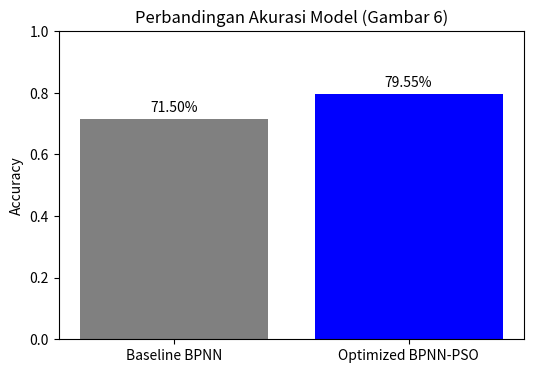

Here is the Python script that generated this plot: (Note: this script raises an exception after producing the figure.)
import matplotlib.pyplot as plt
import numpy as np

def plot_accuracy_comparison(baseline_acc, optimized_acc, save_path='output/accuracy_comparison.png'):
    labels = ['Baseline BPNN', 'Optimized BPNN-PSO']
    accuracies = [baseline_acc, optimized_acc]

    fig, ax = plt.subplots(figsize=(6, 4))
    bars = ax.bar(labels, accuracies, color=['gray', 'blue'])
    ax.set_ylim([0, 1])
    ax.set_ylabel('Accuracy')
    ax.set_title('Perbandingan Akurasi Model (Gambar 6)')
    for bar in bars:
        height = bar.get_height()
        ax.annotate(f'{height:.2%}',
                    xy=(bar.get_x() + bar.get_width() / 2, height),
                    xytext=(0, 3),  # 3 points vertical offset
                    textcoords="offset points",
                    ha='center', va='bottom')
    plt.savefig(save_path)
    plt.close()
    print(f"Grafik perbandingan akurasi disimpan di {save_path}")

if __name__ == "__main__":
    # Contoh data akurasi, sesuaikan dengan hasil Anda
    baseline_accuracy = 0.715  # misal 71.5%
    optimized_accuracy = 0.7955  # hasil BPNN-PSO
    plot_accuracy_comparison(baseline_accuracy, optimized_accuracy)
